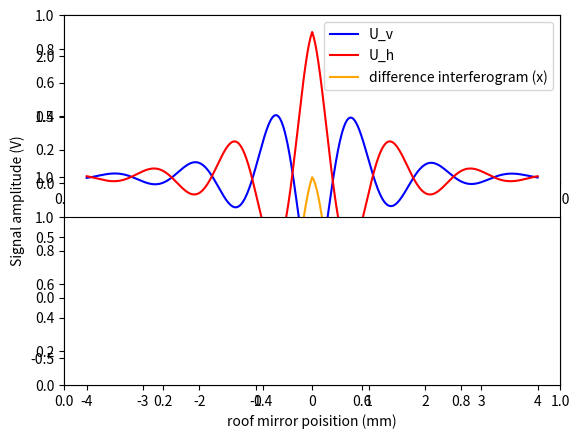

Reproduce this figure in Python.
import matplotlib.pyplot as plt
import numpy as np
from numpy import fft

# for time, it does not work for now.

np.random.seed(42)

x = np.linspace(-4,4,2000)
c = 3*10**8
t = np.linspace(-8/c, 8/c, 2000)

# Generate Sample Data
def U(variable, A, f, phi, decay_rate):
    func = A * np.exp(-abs(decay_rate * variable)) * np.cos(2 * np.pi * f * variable + phi)
    return func

# Find difference interferogram using generated data
def difference_interferogram(U_h, U_v):
    delta = np.divide(U_h - U_v, U_h + U_v)
    return delta

# Create Sample data for x space
def sample_data(variable):
    np.random.seed(42)
    num = len(variable)

    Uv = U(variable, 1, 0.7, 135, 1) + 1 #+ np.random.randn(num) / 30
    Uh = U(variable, 1.2, 0.7, 0, 1) + 1 #+ np.random.randn(num) / 30

    delta = difference_interferogram(Uh, Uv)
    return Uv, Uh, delta


# Plot the graph for :
# difference interferogram (delta_x)
# Uh_x ; Uvx
def plot_Uh_Uv_delta(variable):
    num = len(variable)
    Uvx = U(variable,1, 0.7, 135,1) + 1 #+ np.random.randn(num)/30
    Uhx = U(variable,1.2, 0.7, 0,1) + 1 #+ np.random.randn(num)/30

    delta_x = difference_interferogram(Uhx,Uvx)


    plt.subplot(1,1,1)
    plt.plot(variable,Uvx,"-b")
    plt.plot(variable,Uhx,"-r")
    plt.plot(variable,delta_x,"-",color = "orange")
    plt.legend(["U_v", "U_h", "difference interferogram (x)"])
    plt.xlabel("roof mirror poisition (mm)")
    plt.ylabel("Signal amplitude (V)")

    plt.grid()

    plt.show()
plt.subplot(2,1,1)
plot_Uh_Uv_delta(variable= x)

plt.subplot(2,1,2)
plot_Uh_Uv_delta(variable= t)
plt.show()

# propagate gaussian error for delta_x
def error_propagate_for_deltax(Uh,Uv):
    sh = np.std(Uh)
    sv = np.std(Uv)
    A = np.power(Uh*sv,2)
    B = np.power(Uv*sh,2)

    s_delta = 2*np.sqrt(A+B)/np.power(Uh + Uv, 2)
    return s_delta

error_in_delta_x = error_propagate_for_deltax(sample_data(x)[0],sample_data(x)[1])

print(error_in_delta_x)

"""
def Iw(N,delta_tN,w_k,t_N):
    sum = 0
    for i in range(1,N+1):
        s = delta_tN*np.exp(complex(0,w_k*t_N))
        sum += s
    I_wk = 1/N * sum
    return I_wk


def fft_Iw(N, delta_tN, w_k, t_N):
    t_min = -4  # replace with your actual minimum time value
    t_max = t_N  # replace with your actual maximum time value

    # Generate time values
    t_values = np.linspace(t_min, t_max, N, endpoint=False)

    # Calculate the signal values at each time point
    signal_values = delta_tN * np.exp(1j * w_k * t_values)

    # Perform FFT
    fft_result = np.fft.fft(signal_values)

    # Extract non-redundant intensity values
    K = N // 2
    intensity_values = np.abs(fft_result[:K]) / N

    # Frequency values corresponding to the intensity values
    frequency_values = np.fft.fftfreq(N, d=(t_max - t_min)/N)[:K]

    return frequency_values, intensity_values

# Example usage:
N = 2000  # replace with your desired number of points
delta_tN = 0.1  # replace with your desired time step
w_k = 2 * np.pi  # replace with your desired frequency
t_N = 4  # replace with your desired time duration

frequency_values, intensity_values = fft_Iw(N, sample_data_x()[2], w_k, t_N)
print(frequency_values)
print(intensity_values)

plt.plot(frequency_values,intensity_values,"-r")
plt.grid()
# plt.show()


# Function to calculate the discrete cosine transform
def discrete_cosine_transform(signal, time_values):
    N = len(signal)
    frequencies = np.fft.fftfreq(N, d=(time_values[1] - time_values[0]))
    frequencies = frequencies[:N//2]  # Use only non-negative frequencies

    dct_values = np.fft.fft(signal)
    dct_values = np.real(dct_values)[:N//2]  # Take the real part, and consider only non-negative frequencies

    return frequencies, dct_values

# Example signal and time values
tau_min = -4
tau_max = 4
N = 2000  # Number of points
time_values = np.linspace(tau_min, tau_max, N)
signal = sample_data_x()[2]

# Compute discrete cosine transform
frequencies, dct_values = discrete_cosine_transform(signal, time_values)

# Plot the original signal and its discrete cosine transform
plt.figure(figsize=(12, 6))

plt.subplot(2, 1, 1)
plt.plot(time_values, signal)
plt.title('Original Signal')

plt.subplot(2, 1, 2)
plt.stem(frequencies, dct_values, markerfmt='bo', basefmt='b-', linefmt='r-')
plt.title('Discrete Cosine Transform')

plt.tight_layout()
#plt.show()

import numpy as np
from scipy.fft import fft

def calculate_spectrum(tau_min, tau_max, N):
    # Generate the time values (equidistant sampling)
    tau_values = np.linspace(tau_min, tau_max, N, endpoint=False)

    # Frequency values for the spectrum
    w_values = np.fft.fftfreq(N, d=(tau_max - tau_min) / N)

    # Compute the spectrum using the provided formula
    spectrum = np.real(fft(np.sinc(tau_values)) / N)

    return w_values, spectrum


# Calculate the spectrum
frequency_values, intensity_spectrum = calculate_spectrum(tau_min, tau_max, N)

# Plot the spectrum
import matplotlib.pyplot as plt

plt.plot(frequency_values, intensity_spectrum)
plt.xlabel('Frequency (w)')
plt.ylabel('Intensity (I(w))')
plt.title('Spectrum Calculation using Discrete Cosine Transform')
# plt.show()
"""


